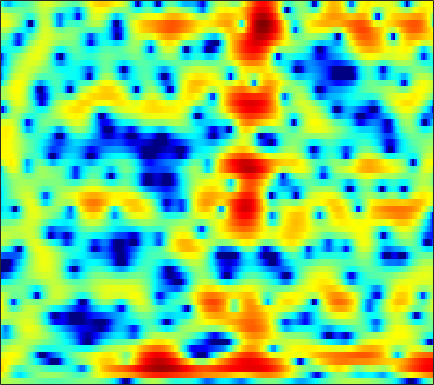

The file beside this chart, header and first rows:
1.5309, 1.5667, 1.5638, 1.5039, 1.4391, 1.3158, 1.1655, 1.0265, 0.8445, 0.66521, 0.48962, 0.35462, 0.16163, -0.021279, -0.16584, -0.35963, -0.55078, -0.69707, -0.86867, -1.0346, -1.1847, -1.2745, -1.3682, -1.4347
3.822, 3.212, 2.239, 1.075, 0.07083, -1.419, -3, -4.093, -5.115, -5.29, -4.662, -3.923, -2.861, -1.912, -1.302, -0.6332, -0.1123, 0.1937, 0.5016, 0.7108, 0.8395, 0.8883, 0.9154, 0.8759
5.791, 5.111, 4.073, 2.877, 1.897, 0.5086, -0.7998, -1.601, -2.229, -2.304, -1.967, -1.598, -1.119, -0.7447, -0.5642, -0.473, -0.5148, -0.6421, -0.9117, -1.295, -1.718, -2.045, -2.455, -2.779
4.934, 4.829, 4.61, 4.321, 4.053, 3.644, 3.187, 2.824, 2.299, 1.735, 1.109, 0.5873, -0.1971, -1.112, -1.879, -3.033, -4.316, -5.37, -6.837, -8.429, -10.13, -11.58, -14.13, -18.22
2.601, 3.167, 3.722, 4.073, 4.211, 4.246, 4.11, 3.904, 3.476, 2.883, 2.081, 1.334, 0.1022, -1.462, -2.885, -5.268, -8.417, -11.59, -17.57, -22.36, -17.44, -14.53, -12.16, -10.7
0.09413, 0.7619, 1.488, 2.044, 2.36, 2.654, 2.799, 2.828, 2.738, 2.517, 2.155, 1.797, 1.203, 0.4949, -0.08624, -0.9249, -1.751, -2.322, -2.954, -3.401, -3.657, -3.722, -3.704, -3.614
-1.694, -1.412, -1.012, -0.5679, -0.2087, 0.2777, 0.742, 1.058, 1.411, 1.675, 1.828, 1.874, 1.84, 1.716, 1.567, 1.313, 1.011, 0.7592, 0.412, 0.06117, -0.2849, -0.5454, -0.9023, -1.263
-5.811, -6.763, -7.308, -6.503, -5.256, -3.409, -1.719, -0.6423, 0.5323, 1.431, 2.089, 2.443, 2.752, 2.889, 2.905, 2.796, 2.577, 2.342, 1.958, 1.504, 0.9813, 0.5659, -0.0347, -0.6721
-5.341, -7.054, -8.45, -7.387, -5.566, -3.163, -1.18, 0.01525, 1.28, 2.225, 2.898, 3.248, 3.527, 3.608, 3.551, 3.321, 2.934, 2.541, 1.881, 1.083, 0.1732, -0.5705, -1.604, -2.653
0.9647, 0.7039, 0.5075, 0.5302, 0.6834, 1.031, 1.477, 1.824, 2.266, 2.635, 2.907, 3.032, 3.063, 2.943, 2.736, 2.288, 1.628, 0.9854, -0.09855, -1.458, -3.144, -4.627, -6.886, -9.39
3.092, 2.768, 2.349, 1.986, 1.773, 1.597, 1.567, 1.63, 1.797, 2.016, 2.219, 2.325, 2.375, 2.276, 2.094, 1.674, 1.042, 0.4136, -0.6742, -2.1, -3.944, -5.684, -8.567, -12.24
3.939, 3.128, 1.826, 0.3508, -0.7854, -1.993, -2.354, -1.981, -0.9871, 0.08818, 0.9869, 1.5, 1.937, 2.147, 2.169, 2.046, 1.755, 1.463, 0.9496, 0.3252, -0.429, -1.073, -1.965, -2.861
3.904, 2.817, 0.8841, -1.861, -4.729, -10.1, -11.7, -7.929, -4.079, -1.761, -0.4018, 0.1638, 0.5027, 0.4575, 0.2579, -0.06445, -0.2853, -0.3051, -0.09656, 0.2843, 0.7128, 0.9836, 1.216, 1.318
2.797, 2.309, 1.537, 0.7056, 0.1197, -0.5004, -0.81, -0.8349, -0.7089, -0.5924, -0.688, -0.9845, -1.82, -3.321, -5.074, -8.745, -14.6, -14.59, -8.473, -4.448, -1.865, -0.493, 0.8089, 1.676
-0.0411, -0.07009, -0.1348, -0.1903, -0.2347, -0.2622, -0.2685, -0.2684, -0.2946, -0.3997, -0.6224, -0.9263, -1.531, -2.377, -3.156, -4.212, -4.838, -4.705, -3.722, -2.288, -0.8845, 0.01563, 0.9824, 1.68
-4.626, -4.361, -3.951, -3.501, -3.144, -2.647, -2.15, -1.793, -1.361, -0.991, -0.7082, -0.5458, -0.3929, -0.3015, -0.2438, -0.1523, 0.008999, 0.1992, 0.5389, 0.9367, 1.351, 1.629, 1.924, 2.099
-11.28, -10.68, -9.739, -8.631, -7.704, -6.442, -5.193, -4.297, -3.186, -2.188, -1.304, -0.7159, -0.02695, 0.5672, 0.9605, 1.424, 1.82, 2.077, 2.375, 2.601, 2.743, 2.791, 2.751, 2.576
-20.27, -20.02, -19.15, -16.82, -14.54, -11.57, -8.998, -7.345, -5.438, -3.812, -2.404, -1.471, -0.371, 0.5775, 1.195, 1.901, 2.479, 2.827, 3.172, 3.387, 3.464, 3.427, 3.246, 2.906
-20.2, -22.04, -23.71, -20.36, -17.03, -13.47, -10.74, -9.055, -7.107, -5.363, -3.75, -2.608, -1.208, 0.03563, 0.855, 1.781, 2.52, 2.952, 3.362, 3.598, 3.665, 3.603, 3.379, 2.999
-9.588, -9.93, -10.23, -10.3, -10.21, -10.14, -10.09, -9.989, -9.429, -8.02, -5.965, -4.324, -2.26, -0.4976, 0.604, 1.782, 2.649, 3.115, 3.526, 3.704, 3.69, 3.566, 3.269, 2.83
-1.993, -2.42, -3.085, -3.94, -4.784, -6.377, -8.983, -12.27, -21.88, -15.48, -8.048, -4.758, -1.717, 0.402, 1.559, 2.669, 3.374, 3.673, 3.803, 3.677, 3.349, 3.002, 2.433, 1.783
2.021, 1.733, 1.271, 0.7031, 0.19, -0.5633, -1.333, -1.806, -2.049, -1.635, -0.6836, 0.1782, 1.299, 2.221, 2.715, 3.081, 3.103, 2.894, 2.315, 1.448, 0.3239, -0.6075, -1.828, -2.844
2.438, 2.374, 2.239, 2.074, 1.944, 1.773, 1.652, 1.615, 1.661, 1.812, 2.045, 2.237, 2.456, 2.542, 2.487, 2.184, 1.552, 0.8145, -0.5909, -2.597, -5.445, -8.34, -13.38, -16.24
1.254, 1.335, 1.424, 1.497, 1.558, 1.651, 1.773, 1.89, 2.075, 2.278, 2.475, 2.595, 2.668, 2.599, 2.423, 1.992, 1.285, 0.5464, -0.7699, -2.541, -4.759, -6.663, -9.115, -10.32
-1.247, -0.9929, -0.7218, -0.5429, -0.4374, -0.2773, -0.0371, 0.2275, 0.6899, 1.245, 1.792, 2.156, 2.527, 2.74, 2.76, 2.609, 2.231, 1.808, 1.093, 0.2117, -0.7508, -1.466, -2.329, -3.033
-4.542, -3.916, -3.566, -3.702, -4.086, -4.779, -5.131, -4.754, -3.349, -1.566, 0.09953, 1.129, 2.171, 2.864, 3.166, 3.316, 3.222, 3.014, 2.608, 2.124, 1.589, 1.184, 0.6532, 0.1527
-5.676, -4.949, -4.675, -5.283, -6.494, -9.747, -17.07, -17.57, -8.433, -3.599, -0.6065, 0.932, 2.345, 3.171, 3.498, 3.583, 3.352, 3.019, 2.417, 1.779, 1.244, 0.9732, 0.8038, 0.7822
-4.943, -4.141, -3.371, -2.983, -2.877, -2.833, -2.618, -2.143, -1.053, 0.2768, 1.514, 2.274, 2.982, 3.301, 3.261, 2.831, 1.918, 0.8995, -0.9481, -3.308, -5.429, -5.737, -4.209, -2.218
-5.433, -4.179, -2.849, -1.81, -1.17, -0.4403, 0.2066, 0.67, 1.276, 1.833, 2.296, 2.539, 2.677, 2.573, 2.283, 1.586, 0.4413, -0.779, -3.035, -6.229, -9.898, -10.35, -7.154, -4.033
-5.001, -3.95, -2.722, -1.667, -0.9927, -0.2256, 0.4129, 0.8105, 1.242, 1.563, 1.77, 1.838, 1.818, 1.649, 1.426, 0.9784, 0.3807, -0.1653, -0.9347, -1.662, -2.133, -2.223, -1.973, -1.444
-3.942, -3.209, -2.217, -1.298, -0.6892, -0.01014, 0.5035, 0.7807, 1.011, 1.112, 1.117, 1.084, 1.009, 0.905, 0.8237, 0.6951, 0.5423, 0.4152, 0.2359, 0.07805, -0.04573, -0.1044, -0.1285, -0.1086
-4.364, -3.166, -1.633, -0.3806, 0.3446, 1.008, 1.334, 1.375, 1.192, 0.7934, 0.2896, -0.06414, -0.3848, -0.4216, -0.292, 0.02332, 0.3555, 0.5723, 0.7546, 0.8356, 0.8195, 0.7629, 0.6391, 0.4843
-5.473, -2.349, 0.3063, 1.968, 2.74, 3.253, 3.22, 2.849, 1.876, 0.2813, -2, -4.088, -6.321, -5.649, -3.94, -1.844, -0.371, 0.3417, 0.8706, 1.002, 0.8537, 0.6201, 0.2369, -0.1303
1.893, 2.642, 3.581, 4.266, 4.547, 4.582, 4.193, 3.596, 2.333, 0.4294, -2.283, -4.875, -7.934, -7.055, -5.018, -2.797, -1.455, -0.9595, -0.8361, -1.296, -2.286, -3.352, -5.063, -6.632
4.152, 4.243, 4.355, 4.377, 4.302, 4.04, 3.575, 3.079, 2.236, 1.228, 0.1451, -0.6167, -1.422, -1.882, -2.038, -2.154, -2.361, -2.668, -3.41, -4.61, -6.465, -8.435, -12.33, -18.95
4.424, 4.399, 4.316, 4.157, 3.975, 3.635, 3.179, 2.766, 2.136, 1.443, 0.7347, 0.2157, -0.4353, -1.043, -1.467, -2.042, -2.679, -3.229, -4.13, -5.25, -6.581, -7.692, -9.2, -10.45
4.415, 4.425, 4.349, 4.171, 3.961, 3.581, 3.089, 2.658, 2.013, 1.32, 0.6167, 0.1035, -0.5358, -1.118, -1.525, -2.043, -2.574, -3.02, -3.69, -4.492, -5.422, -6.208, -7.338, -8.515
4.49, 4.61, 4.631, 4.481, 4.257, 3.808, 3.189, 2.614, 1.723, 0.7296, -0.2902, -0.9994, -1.763, -2.231, -2.406, -2.479, -2.505, -2.568, -2.766, -3.154, -3.795, -4.453, -5.617, -7.212
4.321, 4.574, 4.722, 4.65, 4.45, 3.961, 3.186, 2.389, 0.9951, -0.8405, -3.15, -5.083, -7.184, -7.264, -6.147, -4.433, -3.078, -2.346, -1.75, -1.518, -1.609, -1.881, -2.523, -3.505
2.553, 2.832, 3.085, 3.204, 3.168, 2.901, 2.307, 1.603, 0.2128, -1.824, -4.773, -7.852, -12.78, -11.91, -8.693, -5.508, -3.475, -2.416, -1.458, -0.8487, -0.4823, -0.3413, -0.3032, -0.3715
-1.403, -1.304, -0.7749, -0.01107, 0.5365, 1.042, 1.208, 1.075, 0.5583, -0.282, -1.338, -2.132, -2.989, -3.369, -3.347, -3.077, -2.675, -2.387, -1.976, -1.556, -1.112, -0.7578, -0.27, 0.2259
-11.63, -13.59, -7.71, -3.472, -1.431, 0.3497, 1.385, 1.781, 1.926, 1.708, 1.216, 0.7238, -0.02684, -0.8536, -1.494, -2.365, -3.199, -3.749, -4.222, -4.215, -3.67, -2.966, -1.822, -0.6508
-3.576, -3.859, -2.645, -0.7568, 0.5397, 1.901, 2.789, 3.176, 3.347, 3.146, 2.607, 1.976, 0.8699, -0.5727, -1.89, -3.974, -6.595, -8.967, -12.83, -15.11, -11.82, -8.769, -5.503, -3.038
1.274, 1.302, 1.651, 2.223, 2.708, 3.305, 3.721, 3.88, 3.825, 3.449, 2.72, 1.924, 0.4871, -1.406, -3.155, -5.951, -9.225, -11.82, -15.02, -15.97, -13.55, -10.88, -7.567, -5.017
0.6099, 1.031, 1.763, 2.562, 3.121, 3.734, 4.159, 4.312, 4.266, 3.901, 3.175, 2.38, 0.914, -1.073, -2.98, -6.256, -10.84, -15.8, -24.76, -17.19, -11.87, -9.193, -6.54, -4.588
-5.163, -3.125, -0.8859, 0.8513, 1.881, 2.938, 3.679, 4.028, 4.234, 4.124, 3.692, 3.143, 2.111, 0.7173, -0.574, -2.621, -4.907, -6.512, -7.776, -7.426, -6.103, -5.015, -3.757, -2.803
-8.416, -6.045, -3.474, -1.47, -0.2557, 1.053, 2.026, 2.569, 3.047, 3.264, 3.231, 3.044, 2.605, 1.969, 1.394, 0.544, -0.2994, -0.8675, -1.438, -1.748, -1.831, -1.812, -1.759, -1.754
-6.79, -5.866, -4.379, -2.845, -1.77, -0.4904, 0.5701, 1.225, 1.902, 2.377, 2.661, 2.764, 2.754, 2.597, 2.399, 2.062, 1.66, 1.329, 0.8771, 0.4072, -0.09371, -0.4941, -1.075, -1.722
-9.908, -8.201, -5.968, -4.055, -2.834, -1.452, -0.3074, 0.4132, 1.209, 1.85, 2.346, 2.638, 2.915, 3.07, 3.105, 3.049, 2.871, 2.661, 2.262, 1.704, 0.9755, 0.2971, -0.8163, -2.195
-12.31, -9.245, -6.391, -4.408, -3.278, -2.115, -1.183, -0.585, 0.1429, 0.8377, 1.507, 1.97, 2.527, 3, 3.27, 3.494, 3.557, 3.494, 3.231, 2.756, 2.03, 1.288, -0.02527, -1.811
-5.279, -4.824, -4.192, -3.699, -3.478, -3.369, -3.365, -3.31, -2.963, -2.23, -1.19, -0.3407, 0.7517, 1.7, 2.295, 2.915, 3.329, 3.491, 3.522, 3.336, 2.905, 2.419, 1.544, 0.394
-2.212, -2.321, -2.652, -3.314, -4.126, -5.744, -8.216, -10.57, -12.38, -9.76, -6.339, -4.261, -2.131, -0.5326, 0.4216, 1.45, 2.234, 2.674, 3.075, 3.246, 3.205, 3.043, 2.666, 2.145
-0.5228, -0.5783, -0.9707, -1.809, -2.779, -4.645, -7.222, -9.524, -11.38, -9.749, -7.146, -5.541, -3.869, -2.521, -1.604, -0.4464, 0.6315, 1.369, 2.159, 2.698, 2.986, 3.034, 2.905, 2.613
1.635, 1.805, 1.692, 1.24, 0.7143, -0.1965, -1.259, -2.016, -2.897, -3.603, -4.255, -4.799, -5.605, -6.044, -5.603, -3.883, -1.746, -0.3249, 1.165, 2.171, 2.698, 2.802, 2.601, 2.057
3.648, 3.742, 3.647, 3.351, 3.01, 2.431, 1.716, 1.097, 0.1179, -1.113, -2.808, -4.603, -8.371, -16.25, -17.79, -8.327, -3.572, -1.325, 0.6859, 1.857, 2.343, 2.304, 1.7, 0.4035
3.351, 3.169, 2.881, 2.547, 2.27, 1.866, 1.426, 1.025, 0.4153, -0.3176, -1.194, -1.905, -2.792, -3.289, -3.155, -2.261, -0.9861, -0.03563, 0.9951, 1.649, 1.845, 1.669, 0.9507, -0.3845
1.137, 0.5881, -0.04542, -0.4992, -0.6876, -0.7799, -0.7758, -0.7565, -0.7615, -0.827, -0.9127, -0.9727, -0.9725, -0.7811, -0.517, -0.009394, 0.6198, 1.092, 1.642, 2.016, 2.153, 2.065, 1.701, 1.064
-2.489, -3.917, -5.828, -6.912, -6.719, -5.567, -4.313, -3.533, -2.833, -2.438, -2.219, -2.085, -1.821, -1.364, -0.8742, -0.09544, 0.7476, 1.361, 2.073, 2.599, 2.92, 3.018, 2.959, 2.706
